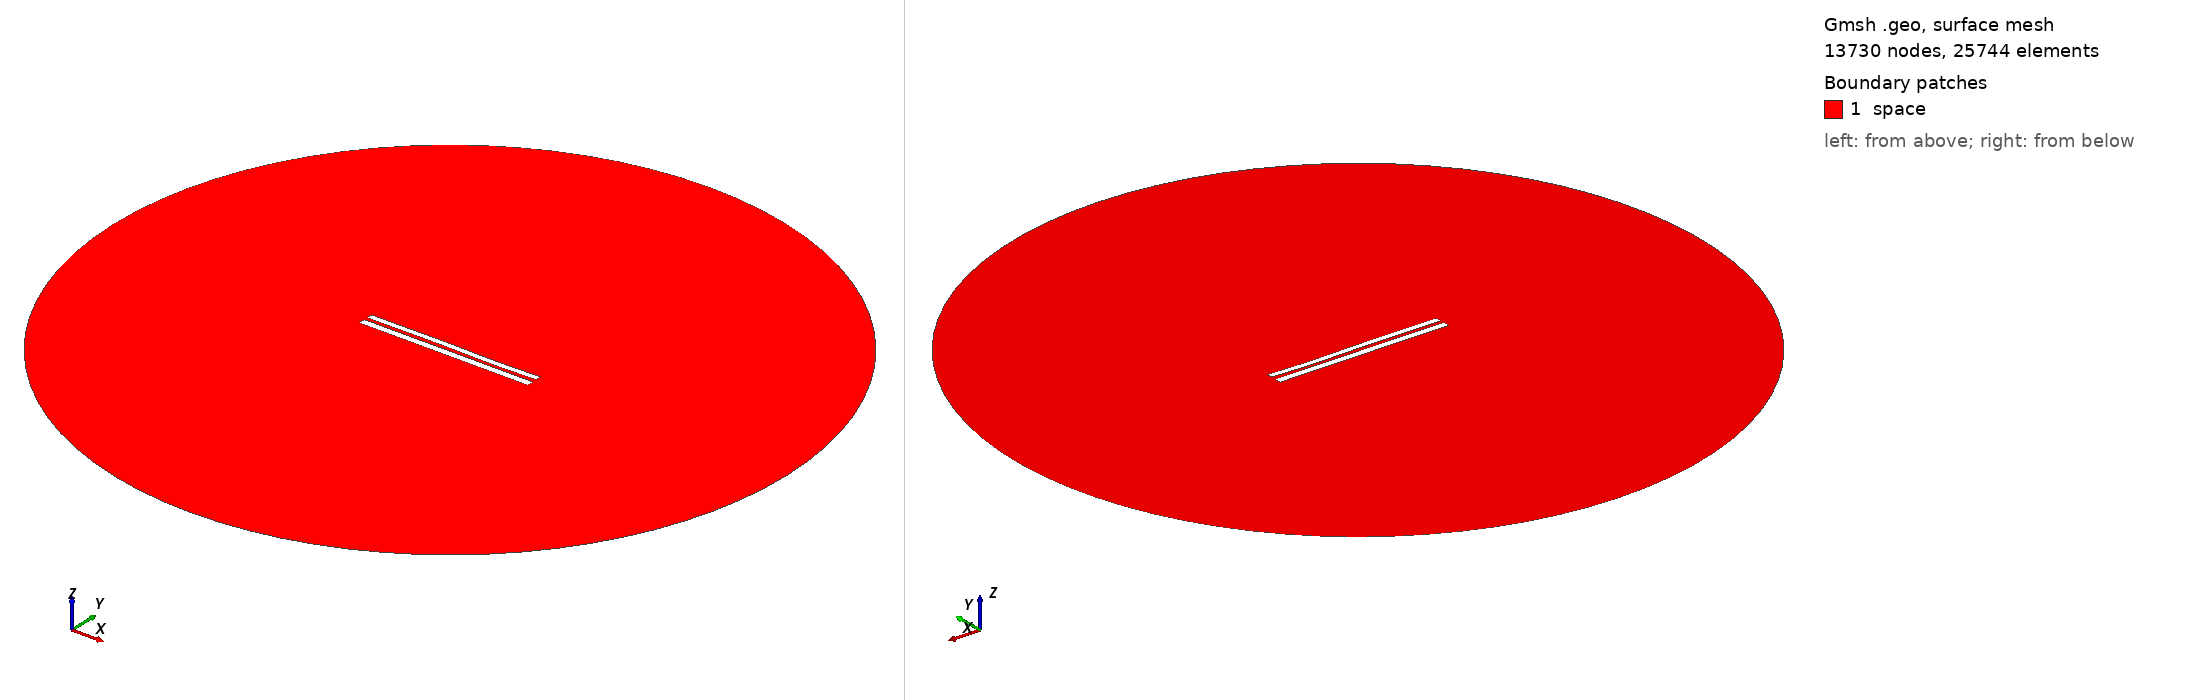

Gmsh geometry script, surface-meshed: 13730 nodes, 25744 surface elements. Boundary patches (legend numbers): 1 space. Left view from above one corner, right view from below the opposite corner. Legend entries are the model's physical surfaces. The drawing asked Gmsh for element sizes between 1% and 20% of the model's largest extent; the script's own settings can give other sizes.

=== 7822.geo (drawn) ===
//---------------------------------------
// Geometry kernel
//---------------------------------------

SetFactory("OpenCASCADE");



//---------------------------------------
// Parameters of the geometry
//---------------------------------------

// Overetch of the upper plate
overetch = 0.25;

// Distance between the plates
distance = 2.0;

// Discretization over the x axis (for the deformation)
nx = 50; 

// Length of the plate
L = 100 - overetch; 

// Number of modes
n = 4; 

// 1st mode coefficient
coeff(1) = 0.0;
beta(1) = 0.596864 * 3.1415926535 / L;

// 2nd mode coefficient
coeff(2) = 0.0;
beta(2) = 1.49418 * 3.1415926535 / L;

// 3rd mode coefficient
coeff(3) = 0.15;
beta(3) = 2.50025 * 3.1415926535 / L;

// 4th mode coefficient
coeff(4) = -0.075;
beta(4) = 3.49999 * 3.1415926535 / L;



//---------------------------------------
// Upper plate (deformed rectangle)
//---------------------------------------

// Coordiantes of the upper plate
xmin = -50;
xmax = 50 - overetch;

// Height of the upper plate
yheight = 4 - 2 * overetch;

// Indexes of the points
UpperID[] = {};
LowerID[] = {};
LeftID[] = {};
RightID[] = {};

// Point index
p = 1;

// Horizontal edges
For i In {1:nx}
    x = xmin + (i-1)*(xmax - xmin)/(nx-1);

    y_bottom = distance / 2 + overetch;
    For j In {1:n}
        C = (Cosh(beta(j)*L) + Cos(beta(j)*L)) / (Sinh(beta(j)*L) + Sin(beta(j)*L));
        y_bottom  = y_bottom + coeff(j) * (Cosh(beta(j)*(x+50)) - Cos(beta(j)*(x+50)) - C * (Sinh(beta(j)*(x+50)) - Sin(beta(j)*(x+50))));
    EndFor

    y_top = y_bottom + yheight;

    Point(p) = {x, y_top, 0, 1.0};
    UpperID[i] = p;
    p = p + 1;

    Point(p) = {x, y_bottom, 0, 1.0};
    LowerID[i] = p;
    p = p + 1;
EndFor

// Create point lists
UpperPts[] = {}; LowerPts[] = {};
For i In {1:nx}
  UpperPts[] += {UpperID[i]};
  LowerPts[] += {LowerID[i]};
EndFor

// Build splines
Spline(1) = {UpperPts[]};
Spline(2) = {LowerPts[]};
Line(3) = {LowerPts[nx-1], UpperPts[nx-1]};
Line(4) = {LowerPts[0], UpperPts[0]};

// Build the plane surface
Curve Loop(1) = {2, 3, -1, -4};
Plane Surface(1) = {1};



//---------------------------------------
// Lower plate (rectangle)
//---------------------------------------

// Vertices
Point(1001) = {-50, -1, 0, 1.0};
Point(1002) = { 50, -1, 0, 1.0};
Point(1003) = { 50,  -5, 0, 1.0};
Point(1004) = {-50,  -5, 0, 1.0};

// Edges
Line(5) = {1001, 1002};
Line(6) = {1002, 1003};
Line(7) = {1003, 1004};
Line(8) = {1004, 1001};

// Plane surface
Line Loop(2) = {5, 6, 7, 8};
Plane Surface(2) = {2}; 



//---------------------------------------
// Outer (fictious) boundary
//---------------------------------------

// Points
Point(1005) = {0, 0, 0};       // Center
Point(1006) = {200, 0, 0};     // Start point
Point(1007) = {0, 200, 0};     // 90 degrees
Point(1008) = {-200, 0, 0};    // 180 degrees
Point(1009) = {0, -200, 0};    // 270 degrees

// Circle arcs (each needs start, center, end)
Circle(9) = {1006, 1005, 1007};
Circle(10) = {1007, 1005, 1008};
Circle(11) = {1008, 1005, 1009};
Circle(12) = {1009, 1005, 1006};

// Plane surface for the entire domain
Curve Loop(3) = {9, 10, 11, 12};
Surface(3) = {3};

// Subtract the plates from the whole domain to obtain the actual domain where we want to solve the equations
BooleanDifference{ Surface{3}; Delete; }{ Surface{1}; Surface{2}; Delete; }




//---------------------------------------
// Transfinite Lines/Curves
//---------------------------------------

// Set the number of points on the boundaries
r = 7;

// Plates
Transfinite Curve {1, 2} = 50*r Using Progression 1;
Transfinite Curve {3, 4} = 2*r Using Progression 1;
Transfinite Line {5, 7} = 50*r Using Progression 1;
Transfinite Line {6, 8} = 2*r Using Progression 1;

// Outer boundary
Transfinite Line {9, 10, 11, 12} = 20 Using Progression 1;



//---------------------------------------
// Physical groups
//---------------------------------------                

// Physical curves (boundaries)
Physical Line("force_segment", 10) = {2};
Physical Line("upper_plate", 11) = {1, 3, 4};
Physical Line("lower_plate", 12) = {5, 6, 7, 8};
Physical Line("boundary", 20) = {9, 10, 11, 12};

// Physical Surfaces
Physical Surface("space", 30) = {3};



//---------------------------------------
// 6. Generate the Mesh
//---------------------------------------

// 2D mesh generation
Mesh 2;
